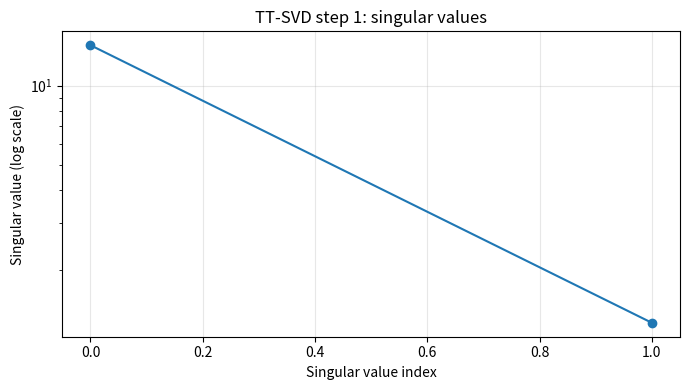
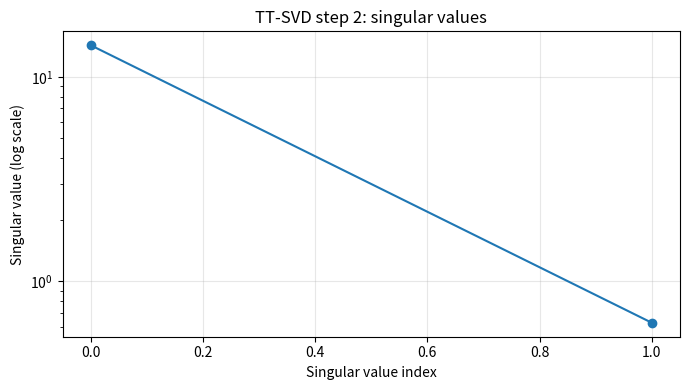

These charts were generated, in order, by the following Python code:
import numpy as np
import matplotlib.pyplot as plt

def simple_tt_svd(tensor, tol=1e-12):
    """
    Simple Tensor-Train decomposition (TT-SVD) for beginners.
    Returns a list of TT cores.
    """
    dims = tensor.shape
    cores = []
    curr = tensor.copy().astype(float)  # current tensor to process
    r_prev = 1  # previous rank, start with 1
    value = 3
    for k in range(len(dims) - 1):
        n_k = dims[k]


        M = curr.reshape(r_prev * n_k, -1)

        # SVD decomposition
        U, S, Vt = np.linalg.svd(M, full_matrices=False)

        # Plot singular values with labeled axes
        plt.figure(figsize=(7, 4))
        plt.semilogy(S, marker='o')
        plt.xlabel('Singular value index')
        plt.ylabel('Singular value (log scale)')
        plt.title(f'TT-SVD step {k+1}: singular values')
        plt.grid(True, alpha=0.3)
        plt.tight_layout()
        plt.show()

        print(f"Step {k+1} S shape: {S.shape}")
        # Decide how many singular values to keep
        r_k = np.sum(S > tol)
        r_k = max(r_k, 1)  # at least rank 1


        # Keep only top singular values
        U = U[:, :r_k]
        S = S[:r_k]
        Vt = Vt[:r_k, :]

        
        # Create TT core for this dimension
        core = U.reshape(r_prev, n_k, r_k)
        cores.append(core)

        # Prepare remaining tensor for next dimension
        curr = np.dot(np.diag(S), Vt)
        r_prev = r_k
        curr = curr.reshape((r_prev,) + dims[k+1:])

    # Last core
    last_core = curr.reshape(r_prev, dims[-1], 1)
    cores.append(last_core)

    return cores


A = np.array([[[1,2],[3,4]], [[5,6],[7,8]]], dtype=float)

cores = simple_tt_svd(A)

# Show TT core shapes
for i, c in enumerate(cores):
    print(f"Core {i+1} shape: {c.shape}")
